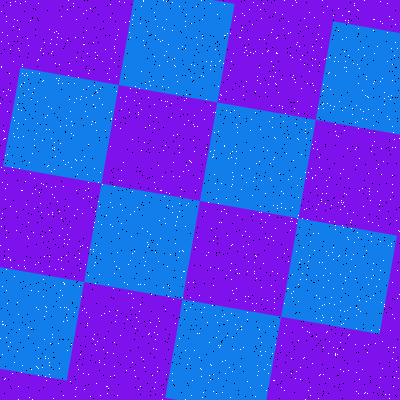

Source data for this figure (header and first rows):
Type, X, Y
Salt, 371, 241
Salt, 154, 182
Salt, 172, 206
Salt, 111, 118
Salt, 212, 157
Salt, 314, 250
Salt, 58, 83
Salt, 253, 2
Salt, 200, 368
Salt, 82, 245
Salt, 343, 202
Salt, 319, 65
Salt, 319, 298
Salt, 348, 370
Salt, 228, 75
Salt, 106, 215
Salt, 342, 225
Salt, 335, 75
Salt, 89, 317
Salt, 63, 269
Salt, 4, 131
Salt, 6, 290
Salt, 41, 48
Salt, 331, 205
Salt, 195, 283
Salt, 392, 176
Salt, 169, 193
Salt, 140, 17
Salt, 83, 44
Salt, 306, 279
Salt, 325, 203
Salt, 181, 189
Salt, 141, 109
Salt, 332, 320
Salt, 23, 124
Salt, 276, 53
Salt, 44, 256
Salt, 83, 198
Salt, 167, 101
Salt, 16, 230
Salt, 28, 327
Salt, 165, 145
Salt, 335, 229
Salt, 310, 395
Salt, 364, 0
Salt, 356, 147
Salt, 80, 99
Salt, 45, 376
Salt, 43, 80
Salt, 297, 42
Salt, 268, 84
Salt, 291, 358
Salt, 263, 147
Salt, 165, 101
Salt, 297, 101
Salt, 246, 254
Salt, 342, 288
Salt, 243, 95
Salt, 61, 268
Salt, 118, 362
... 3,140 more rows
